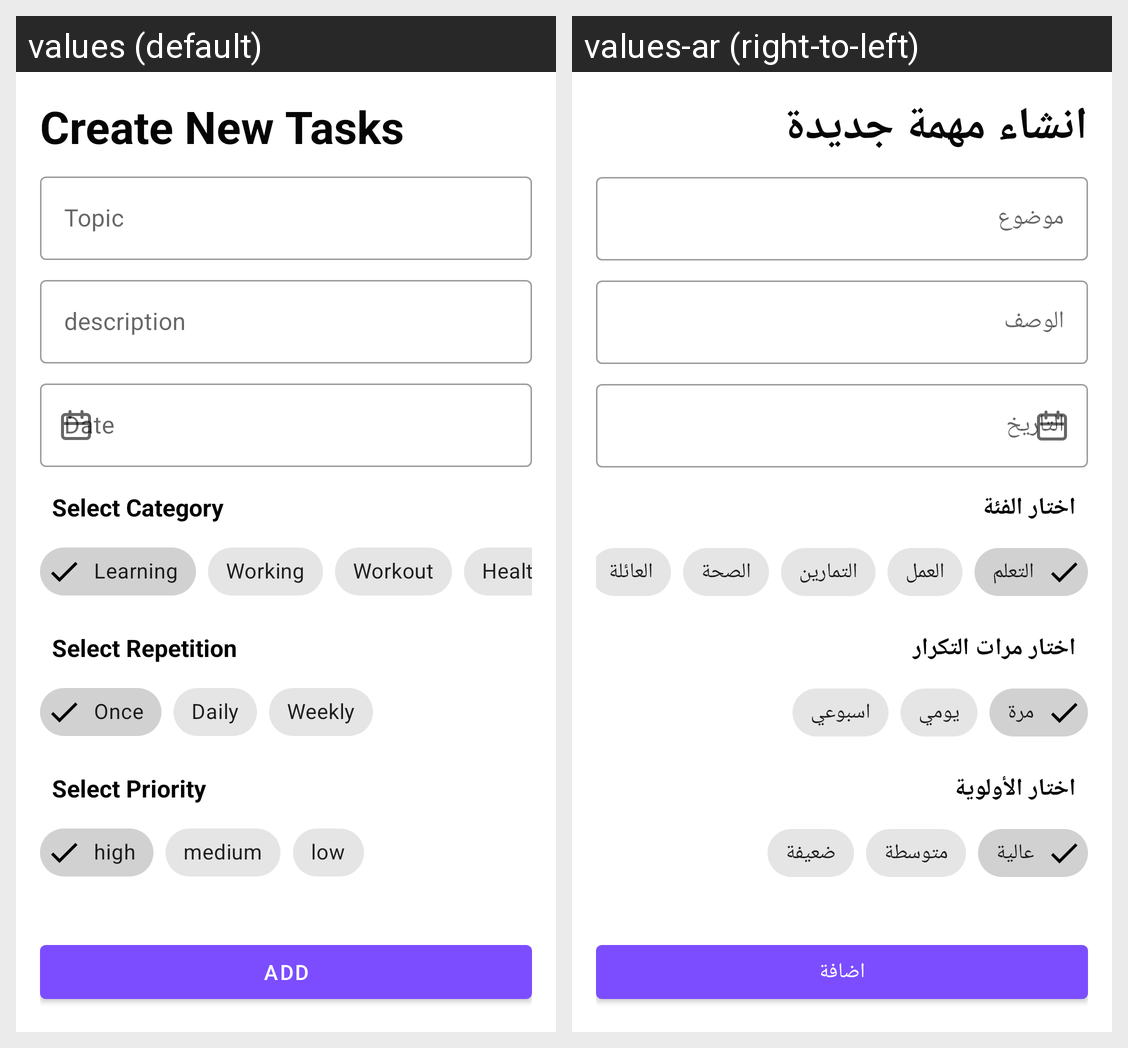

Strings drawn on this Android screen and how each of the app's shown locales translates them:
Android screen res/layout/activity_add_task.xml rendered under 2 locales, left to right: values (default), values-ar (right-to-left). Device: Nexus 5 (rendered at 1080×1920; each locale shown at half size, 540×960, under a caption strip naming it); theme AppTheme.
Strings drawn on this screen, with the default value and each locale's value (text and hints the layout hard-codes, and strings that could not be matched under every locale, appear in the picture but are not listed):

create_new_tasks
  values: Create New Tasks
  values-ar: انشاء مهمة جديدة

topic
  values: Topic
  values-ar: موضوع

description
  values: description
  values-ar: الوصف

select_category_label
  values: Select Category
  values-ar: اختار الفئة

learning
  values: Learning
  values-ar: التعلم

working
  values: Working
  values-ar: العمل

workout
  values: Workout
  values-ar: التمارين

health
  values: Health
  values-ar: الصحة

select_repetition_label
  values: Select Repetition
  values-ar: اختار مرات التكرار

once_rep
  values: Once
  values-ar: مرة

daily_rep
  values: Daily
  values-ar: يومي

weekly_rep
  values: Weekly
  values-ar: اسبوعي

add
  values: add
  values-ar: اضافة

select_priority_label
  values: Select Priority
  values-ar: اختار الأولوية

high
  values: high
  values-ar: عالية

medium
  values: medium
  values-ar: متوسطة

low
  values: low
  values-ar: ضعيفة
